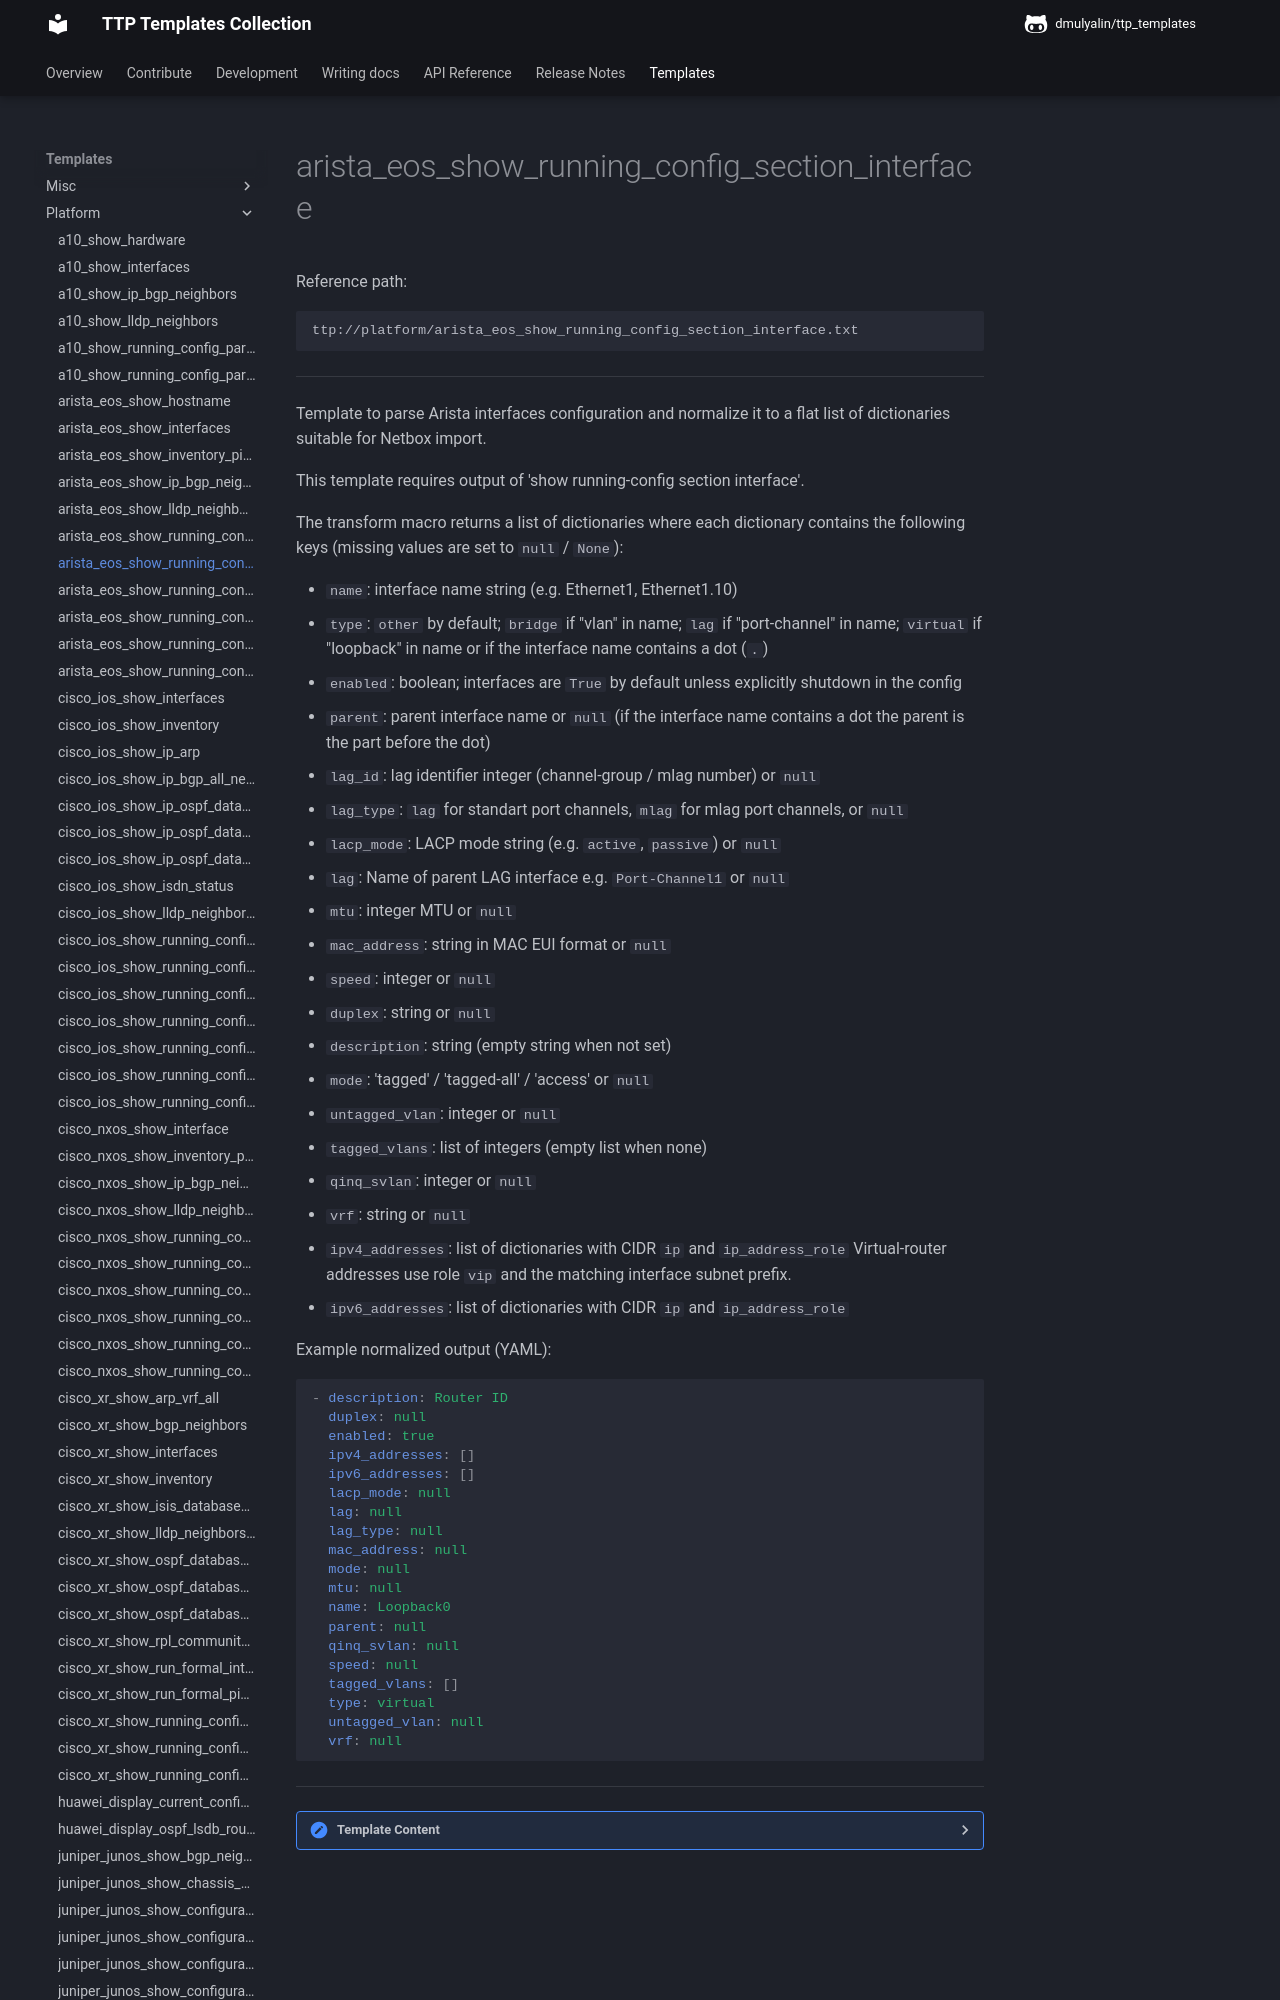

repository: dmulyalin/ttp_templates · page: ttp_templates/platform.arista_eos_show_running_config_section_interface/index.html · generator: mkdocs

Reference path:
```
ttp://platform/arista_eos_show_running_config_section_interface.txt
```

---



Template to parse Arista interfaces configuration and normalize it to a
flat list of dictionaries suitable for Netbox import.

This template requires output of 'show running-config section interface'.

The transform macro returns a list of dictionaries where each dictionary
contains the following keys (missing values are set to `null` / `None`):

- `name`: interface name string (e.g. Ethernet1, Ethernet1.10)
- `type`: ``other`` by default; ``bridge`` if "vlan" in name;
    ``lag`` if "port-channel" in name; ``virtual`` if "loopback" in name
    or if the interface name contains a dot (`.`)
- `enabled`: boolean; interfaces are `True` by default unless explicitly
    shutdown in the config
- `parent`: parent interface name or `null` (if the interface name contains
    a dot the parent is the part before the dot)
- `lag_id`: lag identifier integer (channel-group / mlag number) or `null`
- `lag_type`: ``lag`` for standart port channels, ``mlag`` for mlag port channels, or `null`
- `lacp_mode`: LACP mode string (e.g. ``active``, ``passive``) or `null`
- `lag`: Name of parent LAG interface e.g. `Port-Channel1` or `null`
- `mtu`: integer MTU or `null`
- `mac_address`: string in MAC EUI format or `null`
- `speed`: integer or `null`
- `duplex`: string or `null`
- `description`: string (empty string when not set)
- `mode`: 'tagged' / 'tagged-all' / 'access' or `null`
- `untagged_vlan`: integer or `null`
- `tagged_vlans`: list of integers (empty list when none)
- `qinq_svlan`: integer or `null`
- `vrf`: string or `null`
- `ipv4_addresses`: list of dictionaries with CIDR `ip` and `ip_address_role`
    Virtual-router addresses use role `vip` and the matching interface subnet prefix.
- `ipv6_addresses`: list of dictionaries with CIDR `ip` and `ip_address_role`

Example normalized output (YAML):

```yaml
- description: Router ID
  duplex: null
  enabled: true
  ipv4_addresses: []
  ipv6_addresses: []
  lacp_mode: null
  lag: null
  lag_type: null
  mac_address: null
  mode: null
  mtu: null
  name: Loopback0
  parent: null
  qinq_svlan: null
  speed: null
  tagged_vlans: []
  type: virtual
  untagged_vlan: null
  vrf: null
```




---

<details><summary>Template Content</summary>
```
<template name="arista_eos_interface_config" results="per_template">
<doc>
Template to parse Arista interfaces configuration and normalize it to a
flat list of dictionaries suitable for Netbox import.

This template requires output of 'show running-config section interface'.

The transform macro returns a list of dictionaries where each dictionary
contains the following keys (missing values are set to 'null' / 'None'):

- 'name': interface name string (e.g. Ethernet1, Ethernet1.10)
- 'type': ''other'' by default; ''bridge'' if "vlan" in name;
    ''lag'' if "port-channel" in name; ''virtual'' if "loopback" in name
    or if the interface name contains a dot ('.')
- 'enabled': boolean; interfaces are 'True' by default unless explicitly
    shutdown in the config
- 'parent': parent interface name or 'null' (if the interface name contains
    a dot the parent is the part before the dot)
- 'lag_id': lag identifier integer (channel-group / mlag number) or 'null'
- 'lag_type': ''lag'' for standart port channels, ''mlag'' for mlag port channels, or 'null'
- 'lacp_mode': LACP mode string (e.g. ''active'', ''passive'') or 'null'
- 'lag': Name of parent LAG interface e.g. 'Port-Channel1' or 'null'
- 'mtu': integer MTU or 'null'
- 'mac_address': string in MAC EUI format or 'null'
- 'speed': integer or 'null'
- 'duplex': string or 'null'
- 'description': string (empty string when not set)
- 'mode': 'tagged' / 'tagged-all' / 'access' or 'null'
- 'untagged_vlan': integer or 'null'
- 'tagged_vlans': list of integers (empty list when none)
- 'qinq_svlan': integer or 'null'
- 'vrf': string or 'null'
- 'ipv4_addresses': list of dictionaries with CIDR 'ip' and 'ip_address_role'
    Virtual-router addresses use role 'vip' and the matching interface subnet prefix.
- 'ipv6_addresses': list of dictionaries with CIDR 'ip' and 'ip_address_role'

Example normalized output (YAML):

'''yaml
- description: Router ID
  duplex: null
  enabled: true
  ipv4_addresses: []
  ipv6_addresses: []
  lacp_mode: null
  lag: null
  lag_type: null
  mac_address: null
  mode: null
  mtu: null
  name: Loopback0
  parent: null
  qinq_svlan: null
  speed: null
  tagged_vlans: []
  type: virtual
  untagged_vlan: null
  vrf: null
'''

</doc>

<input>
commands = [
    "show running-config section interface"
]
platform = [
    "arista_eos", # scrapli and netmiko
    "eos", # NAPALM
]
</input>

<macro>
def transform_interfaces_to_records(data):
    from ttp_templates.utils.arista_eos_process_show_running_config_section_interface import transform_interfaces_config
        
    return transform_interfaces_config(data)
</macro>
